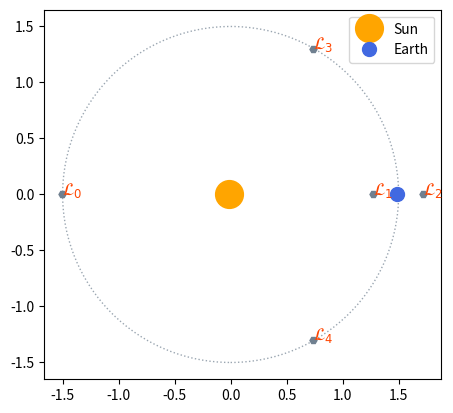

Write the Python code that produced this figure.
import numpy as np
import matplotlib.pyplot as plt
import scipy

M_ratio = 0.01
LOD = 500
scale = 1.5

# Astrophysical Constants
G = 6.67430e-11        # Gravitational constant (m^3 kg^-1 s^-2)
M_S = 1.989e30         # Mass of the Sun (kg)
M_E = M_ratio * M_S    # Mass of the Earth (kg)
R = 1.496e11           # Sun-Earth distance (m)

# Non-dimensionalisation
pi_E = M_E/(M_E + M_S)
pi_S = M_S/(M_E + M_S)
x_S = -pi_E * R
x_E = pi_S * R



# Defining minimisation function 
def colinear_cubic(x): 
    return x - (1 - pi_E)/np.abs(x + pi_E)**3 * (x + pi_E) - pi_E/np.abs(x - 1 + pi_E)**3 * (x - 1 + pi_E)



# Creating sample patches
def create_sample(LOD):

    # Creating low LOD meshgrid
    low_x = scale * np.linspace(-(1.0 + pi_E), 1.0 - pi_S, LOD)
    low_y = scale * np.linspace(-1.0, 1.0, LOD)
    low_X, low_Y = np.meshgrid(low_x, low_y)

    # Creating high LOD patches
    low_x = scale * np.linspace(-(1.0 + pi_E), 1.0 - pi_S, 5 * LOD)
    low_y = scale * np.linspace(-1.0, 1.0, 5 * LOD)
    low_X, low_Y = np.meshgrid(low_x, low_y)
    L_points = plot_Lagrange()



# Finding and plotting Lagrange points
def plot_Lagrange():

    fig, ax = plt.subplots()

    # Finding equilateral points
    L_4 = scale * np.array([0.5 - pi_E, np.sqrt(3)/2])
    L_5 = scale * np.array([0.5 - pi_E, -np.sqrt(3)/2])

    # Finding colinear points
    L_1, L_2, L_3 = [[i, 0] for i in scale * scipy.optimize.newton(colinear_cubic, [-1.0, 0, 1.0])]

    # Mark Lagrange points
    zero_potentials = np.array((L_1, L_2, L_3, L_4, L_5))
    for i in range(len(zero_potentials)):
        plt.plot(zero_potentials[i][0], zero_potentials[i][1], "H", color="slategray", markersize=5)
        plt.text(zero_potentials[i][0], zero_potentials[i][1], r'$\mathcal{}_{}$'.format("{L}", i), c="orangered", size="large")

    # Mark the celestial bodies
    plt.plot(-scale * pi_E, 0, 'o', color="orange", markersize=20, label="Sun")
    plt.plot(scale * pi_S, 0, 'o', color="royalblue", markersize=10, label="Earth")

    # Adding fancy stuff
    ax.add_patch(plt.Circle([0, 0], scale, alpha=0.7, color="slateGray", fill=False, linestyle=":"))
    ax.set_aspect("equal")

    plt.legend()

    return zero_potentials

temp = plot_Lagrange()
plt.show()
